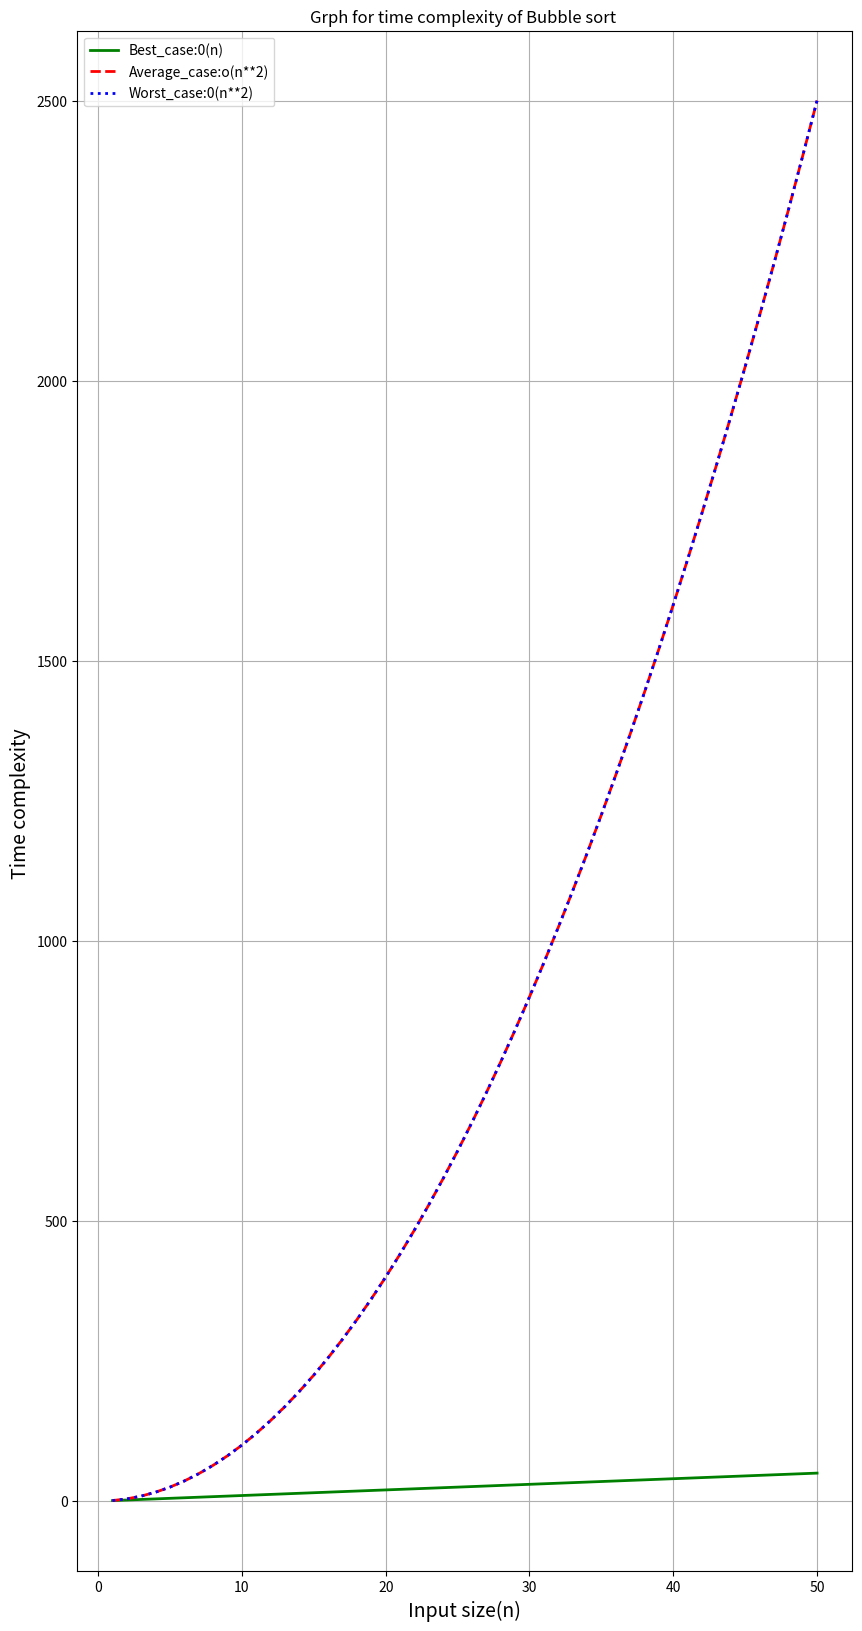

Here is the Python script that generated this plot:
import matplotlib.pyplot as plt
import numpy as np
n = np.linspace (1,50,50)
best_case = n
average_case = n**2
worst_case = n**2
plt.figure ( figsize=(10,20) )
plt.plot(n, best_case,label="Best_case:0(n)",color="green",linewidth=2 )
plt.plot(n,average_case,label="Average_case:o(n**2)",c="red",linewidth=2,linestyle="--")
plt.plot(n,worst_case,label="Worst_case:0(n**2)",c="blue",linestyle=":",linewidth=2)
plt.xlabel("Input size(n)" , fontsize=14)
plt.ylabel("Time complexity ", fontsize=14)
plt.title("Grph for time complexity of Bubble sort ")
plt.grid(True)
plt.legend()
plt.show()